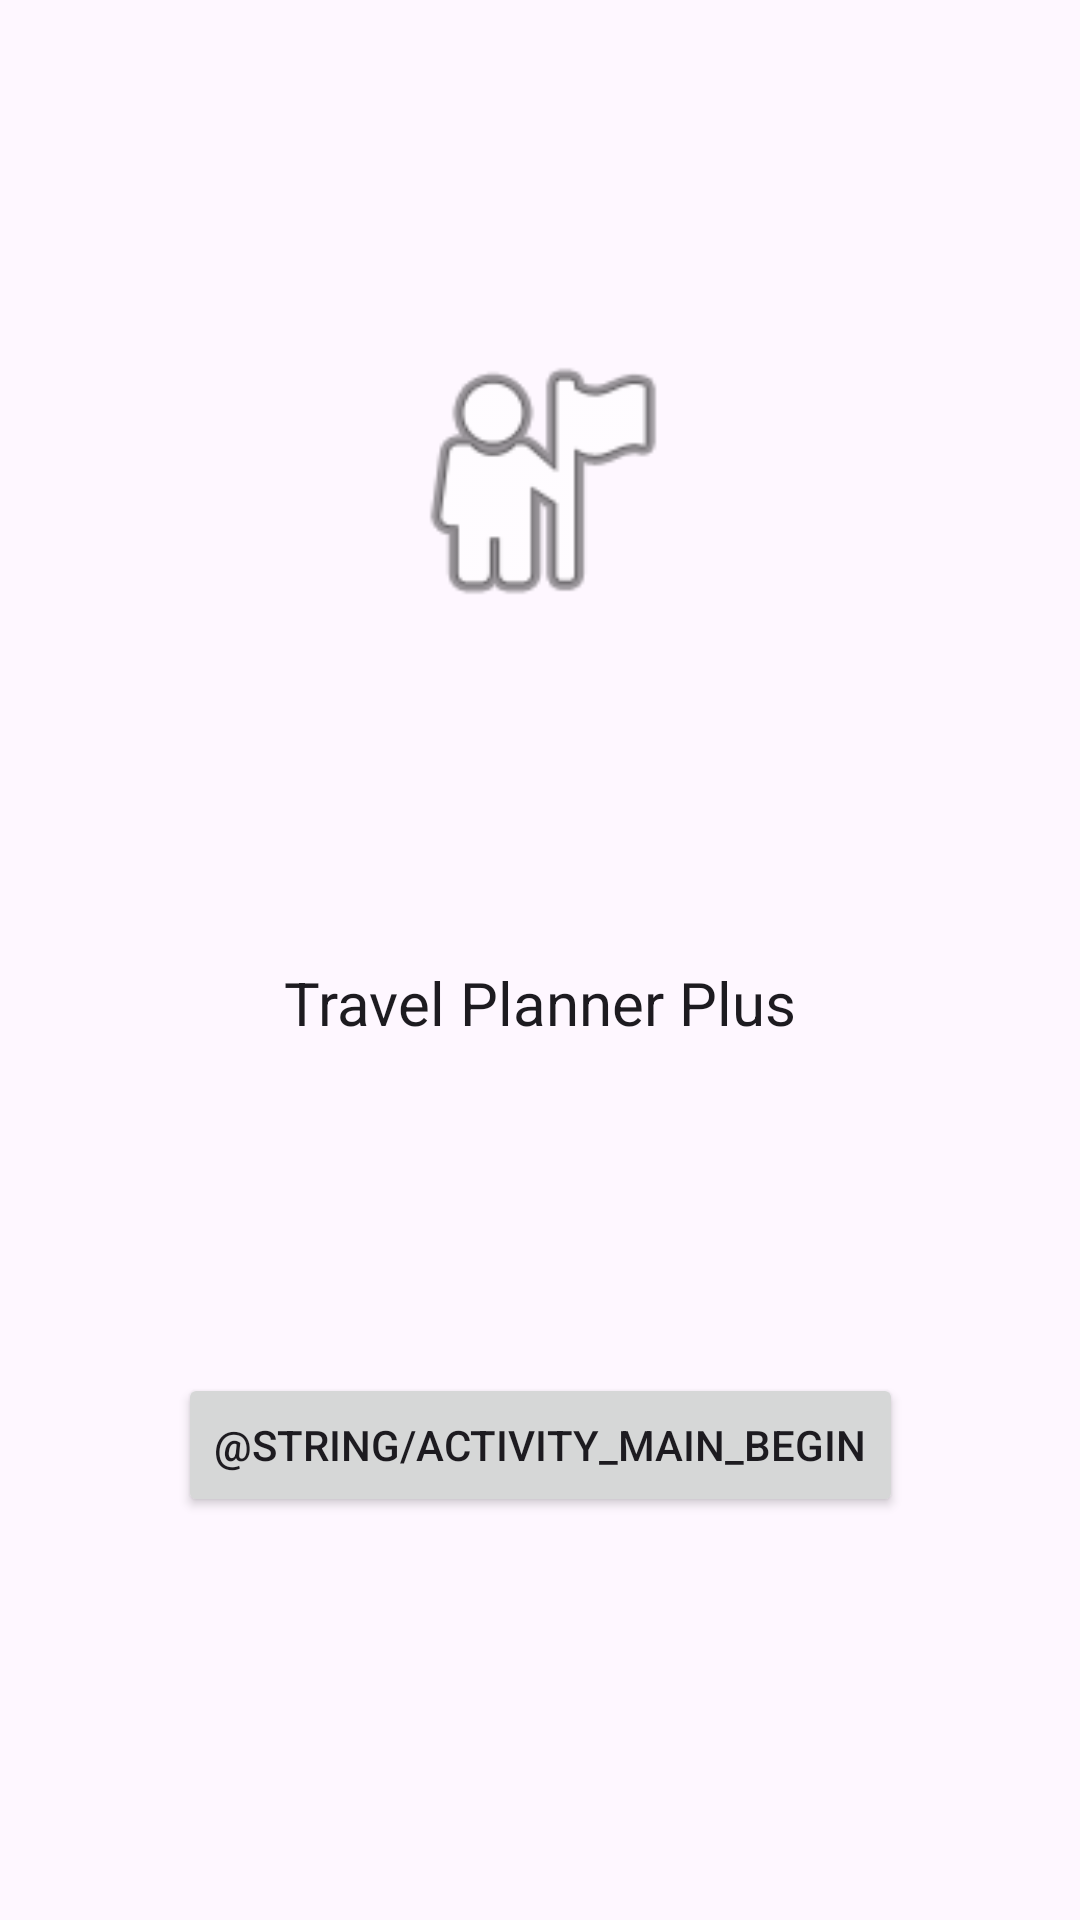

Write the Android layout XML for this screen, with the resource values it uses.
<!-- AndroidManifest.xml: application theme Theme.TravelPlannerPlus -->
<!-- res/layout/activity_main.xml -->
<?xml version="1.0" encoding="utf-8"?>
<androidx.constraintlayout.widget.ConstraintLayout xmlns:android="http://schemas.android.com/apk/res/android"
    xmlns:app="http://schemas.android.com/apk/res-auto"
    xmlns:tools="http://schemas.android.com/tools"
    android:id="@+id/main"
    android:layout_width="match_parent"
    android:layout_height="match_parent"
    tools:context=".activities.MainActivity">

    <ImageView
        android:id="@+id/imageView"
        android:layout_width="100dp"
        android:layout_height="100dp"
        android:layout_marginTop="5dp"
        android:layout_marginBottom="5dp"
        android:contentDescription="@string/app_name"
        android:scaleType="fitCenter"
        app:layout_constraintBottom_toTopOf="@id/textView2"
        app:layout_constraintEnd_toEndOf="parent"
        app:layout_constraintStart_toStartOf="parent"
        app:layout_constraintTop_toTopOf="parent"
        app:srcCompat="@android:drawable/ic_menu_myplaces" />

    <TextView
        android:id="@+id/textView2"
        android:layout_width="wrap_content"
        android:layout_height="wrap_content"
        android:text="@string/app_name"
        android:textAppearance="@style/TextAppearance.AppCompat.Body1"
        android:textSize="20sp"
        app:layout_constraintBottom_toBottomOf="@id/imageView"
        app:layout_constraintEnd_toEndOf="parent"
        app:layout_constraintStart_toStartOf="parent"
        app:layout_constraintTop_toTopOf="@id/activity_main_begin" />

    <Button
        android:id="@+id/activity_main_begin"
        android:layout_width="wrap_content"
        android:layout_height="wrap_content"
        android:layout_marginBottom="24dp"
        android:contentDescription="@string/activity_main_begin"
        android:text="@string/activity_main_begin"
        app:layout_constraintBottom_toBottomOf="parent"
        app:layout_constraintEnd_toEndOf="parent"
        app:layout_constraintStart_toStartOf="parent"
        app:layout_constraintTop_toBottomOf="@+id/textView2" />
</androidx.constraintlayout.widget.ConstraintLayout>
<!-- resources referenced by this layout -->
<resources>
  <string name="app_name">Travel Planner Plus</string>
  <style name="Theme.TravelPlannerPlus" parent="Base.Theme.TravelPlannerPlus" />
  <style name="Base.Theme.TravelPlannerPlus" parent="Theme.Material3.DayNight">
          
          
      </style>
</resources>
